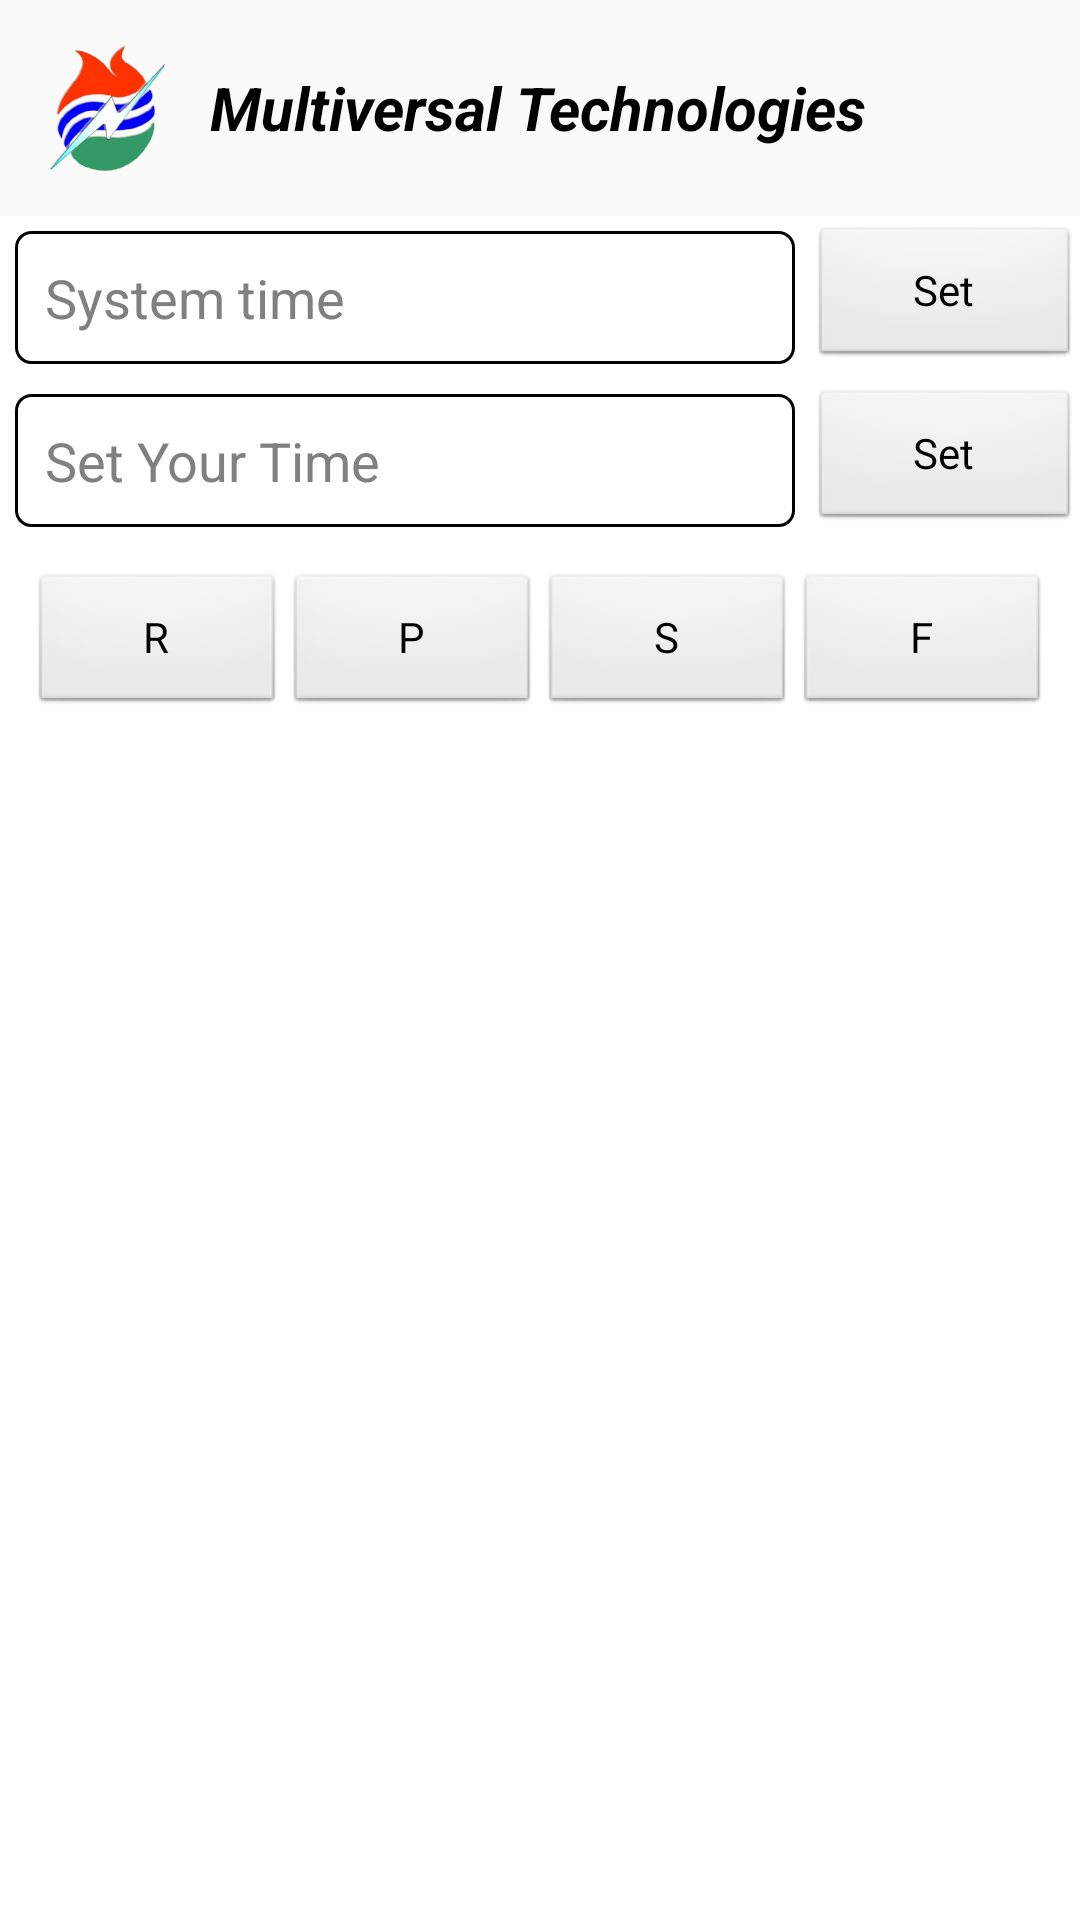

Android layout source for this screen:
<!-- AndroidManifest.xml: application theme Theme.NoTitleBar.WithColoredSpinners -->
<!-- res/layout/simulation.xml -->
<?xml version="1.0" encoding="utf-8"?>
<LinearLayout xmlns:android="http://schemas.android.com/apk/res/android"
    android:layout_width="match_parent"
    android:layout_height="match_parent"
        android:background="#FFFFFF"
    android:orientation="vertical" >
 <include
        android:id="@+id/editfav_include_lay"
        android:layout_width="fill_parent"
        android:layout_height="wrap_content"
        layout="@layout/include_headler" />
    <LinearLayout
        android:layout_width="fill_parent"
        android:layout_height="wrap_content"
        android:gravity="center"
        android:orientation="horizontal" >

        <EditText
            android:id="@+id/sys_time"
            android:layout_width="fill_parent"
            android:layout_height="wrap_content"
            android:layout_margin="5dp"
            android:layout_weight="1"
            android:background="@drawable/shape_rounded_rectangle"
            android:gravity="left"
            android:hint="System time"
            android:textColor="#000000"
            android:inputType="time"
            android:padding="10dp"
            android:typeface="sans" />

        <Button
            android:id="@+id/btn_sys_time"
            android:layout_width="fill_parent"
            android:layout_height="wrap_content"
            android:layout_weight="3"
            android:gravity="center"
            android:text="Set"
            android:typeface="sans" />
    </LinearLayout>

    <LinearLayout
        android:layout_width="fill_parent"
        android:layout_height="wrap_content"
        android:gravity="center"
        android:orientation="horizontal" >

        <EditText
            android:id="@+id/your_time"
            android:layout_width="fill_parent"
            android:layout_height="wrap_content"
            android:layout_margin="5dp"
            android:layout_weight="1"
            android:background="@drawable/shape_rounded_rectangle"
            android:gravity="left|center_vertical"
            android:hint="Set Your Time"
            android:inputType="time"
            android:padding="10dp"
            android:typeface="sans" />

        <Button
            android:id="@+id/btn_your_time"
            android:layout_width="fill_parent"
            android:layout_height="wrap_content"
            android:layout_weight="3"
            android:gravity="center"
            android:text="Set"
            android:typeface="sans" />
    </LinearLayout>

    <LinearLayout
        android:layout_width="fill_parent"
        android:layout_height="wrap_content"
        android:gravity="center"
        android:orientation="horizontal"
        android:padding="10dp" >

        <Button
            android:id="@+id/btn_reverse"
            android:layout_width="fill_parent"
            android:layout_height="wrap_content"
            android:layout_weight="3"
            android:gravity="center"
            android:text="R"
            android:typeface="sans" />

        <Button
            android:id="@+id/btn_pause"
            android:layout_width="fill_parent"
            android:layout_height="wrap_content"
            android:layout_weight="3"
            android:gravity="center"
            android:text="P"
            android:typeface="sans" />

        <Button
            android:id="@+id/btn_stop"
            android:layout_width="fill_parent"
            android:layout_height="wrap_content"
            android:layout_weight="3"
            android:gravity="center"
            android:text="S"
            android:typeface="sans" />

        <Button
            android:id="@+id/btn_forward"
            android:layout_width="fill_parent"
            android:layout_height="wrap_content"
            android:layout_weight="3"
            android:gravity="center"
            android:text="F"
            android:typeface="sans" />
    </LinearLayout>

</LinearLayout>
<!-- res/layout/include_headler.xml (included above) -->
<?xml version="1.0" encoding="utf-8"?>
<LinearLayout xmlns:android="http://schemas.android.com/apk/res/android"
    android:id="@+id/headlayout"
    android:layout_width="fill_parent"
    android:layout_height="wrap_content"
    android:background="#FAFAFA"
    android:baselineAligned="false" >

    <LinearLayout
        android:id="@+id/leftIconTxt"
        android:layout_width="fill_parent"
        android:layout_height="wrap_content"
        android:layout_weight="1.5"

        android:padding="10dp" >

        <TextView
            android:id="@+id/leftIcon"
            android:layout_width="wrap_content"
            android:layout_height="wrap_content"
            android:drawableLeft="@drawable/ic_launcher"
            android:drawablePadding="10dp"
            android:gravity="left|center_vertical"
            android:padding="2dp"
            android:text="Multiversal Technologies"
            android:textColor="#000000"
                 
            android:textSize="20sp"
            android:textStyle="italic|bold" />
    </LinearLayout>

    <LinearLayout
        android:layout_width="fill_parent"
        android:layout_height="wrap_content"
        android:layout_weight="1"
        android:gravity="center"
        android:visibility="gone" >

        <TextView
            android:id="@+id/header_titleTxt"
            style="@android:style/TextAppearance.Medium"
            android:layout_width="wrap_content"
            android:layout_height="wrap_content"
            android:gravity="center"
            android:text="Multiversal Technologies"
            android:textColor="#FFFFFF"
            android:textSize="17sp"
            android:textStyle="italic|bold" />
    </LinearLayout>

    <LinearLayout
        android:layout_width="fill_parent"
        android:layout_height="wrap_content"
        android:layout_weight="1.5"
        android:orientation="horizontal"
        android:visibility="gone" >

        <LinearLayout
            android:id="@+id/rightlay"
            android:layout_width="fill_parent"
            android:layout_height="wrap_content"
            android:gravity="center_vertical|right"
            android:paddingRight="10dp" >

            <TextView
                android:id="@+id/rightIconTxt"
                android:layout_width="wrap_content"
                android:layout_height="wrap_content"
                android:gravity="center"
                android:padding="5dp"
                android:textColor="#000000" />
        </LinearLayout>
    </LinearLayout>

</LinearLayout>
<!-- resources referenced by this layout -->
<resources>
  <!-- drawable ic_launcher: png bitmap (drawable-hdpi, 6979 bytes) -->
  <!-- drawable shape_rounded_rectangle (drawable) -->
  <?xml version="1.0" encoding="utf-8"?>
  <shape xmlns:android="http://schemas.android.com/apk/res/android"
      android:shape="rectangle" >
  
      <stroke
          android:width="1dp"
          android:color="#000000" />
  
      <corners
          android:bottomLeftRadius="5dp"
          android:bottomRightRadius="5dp"
          android:topLeftRadius="5dp"
          android:topRightRadius="5dp" />
  
  </shape>
  <style name="Theme.NoTitleBar.WithColoredSpinners" parent="@android:style/Theme.NoTitleBar">
          <item name="android:spinnerItemStyle">@style/SpinnerItem</item>
          <item name="android:spinnerDropDownItemStyle">@style/SpinnerItem.DropDownItem</item>
      </style>
  <style name="SpinnerItem" parent="@android:style/Widget.TextView.SpinnerItem">
          <item name="android:textColor">#00FF00</item>
      </style>
  <style name="SpinnerItem.DropDownItem" parent="@android:style/Widget.DropDownItem.Spinner">
          <item name="android:textColor">#FF0000</item>
      </style>
</resources>
